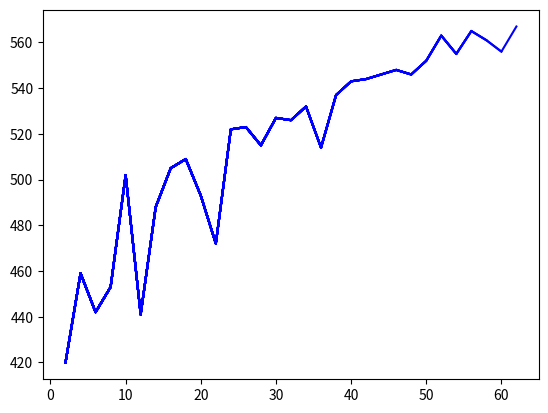

Recreate this plot in Python. (Note: this script raises an exception after producing the figure.)
import random
import matplotlib.pyplot as plt
class Node:
    to = 0
    previous = None
    cost = 0
    color = "White"
    distance = 0
    finish = 0
    predecessor = None

class Graph:
    edges = []
    grades = []
    numNodes = 0
    numEdges = 0
    isDirected = False
    hasCost = False


def startGraph(g, MAXV):
    i = 0
    while i <= MAXV:
        g.grades.append(0)
        i += 1
    i = 0
    while i <= MAXV:
        g.edges.append(None)
        i += 1

def insertEdge(g,u,v,cost,isDirected):
    item = Node()
    item.to = v
    item.previous = g.edges[u]
    item.cost = cost
    g.edges[u] = item
    g.grades [u] += 1
    if isDirected == False and v != u:
        insertEdge(g,v,u,cost, True)
    else:
        g.numEdges += 1


colors = []
predecessors = []
distances = []
finishes = []

# Depth First Search algorithm
def depthFirstSearch(g,d):
    global yiteraciones
    global times
    for u in range(d):
            yiteraciones=yiteraciones+1
            colors.append("White")
            predecessors.append(None)
            distances.append(0)
            finishes.append(0)
    times = 0
    for u in range(g.numNodes):
        yiteraciones=yiteraciones+1
        if u > 0:
            if colors[u] == "White":
                visit(u)
    while colors !=[]:
        colors.pop(0)
    while predecessors !=[]:
        predecessors.pop(0)
    while distances !=[]:
        distances.pop(0)
    while finishes != []:
        finishes.pop(0)

# Function that visits all adjacent nodes to a node U
def visit(u):
    global times
    global yiteraciones

    colors[u] = "Gray"
    times += 1
    distances[u] = times
    v = g.edges[u]
    while v != None:
        yiteraciones += 1
        V = v.to
        if colors[V] == "White":
            predecessors[V] = u
            visit(V)
        v = v.previous

    colors[u] = "Black"
    times = times + 1
    finishes[u] = times


listaU=[]
listaV=[]
def averageCase(g):
    n=g.numNodes
    g.numEdges=(n/2)
    listaU =[0]  * (n-1)
    listaV =[0]  * (n-1)
    listaC =[0]  * (n-1)

    for i in range(n-1):
        listaU[i] = random.randint(1,500)
    for i in range(n-1):
        listaV[i] = random.randint(1,500)
    for i in range(n-1):
        listaC[i] = random.randint(1,500)
    b=max(listaU)
    c=max(listaV)
    d=max(c,b)
    startGraph(g,d)
    t=cost=0

    while t <( n-1):
        u = listaU[t]
        v = listaV[t]
        if g.hasCost==True:
            cost = listaC[t]
        else:
            cost=1

        insertEdge(g,u,v,cost,g.isDirected)
        t=t+1
    depthFirstSearch(g,d)





def main(n,g):
    g.isDirected = True
    g.hasCost =False
    g.numNodes = n
    g.numEdges=0

    averageCase(g)





n=100
elementosx=[]
tiempoy=[]

g=Graph()
for l in range(2,n+1,2):
    times=0
    yiteraciones=0
    main(l,g)

    g.edges = []
    g.grades = []
    g.numNodes = 0
    g.numEdges = 0
    g.isDirected = False


    elementosx.append(l)

    tiempoy.append(yiteraciones)
    plt.plot(elementosx,tiempoy,color="b")
